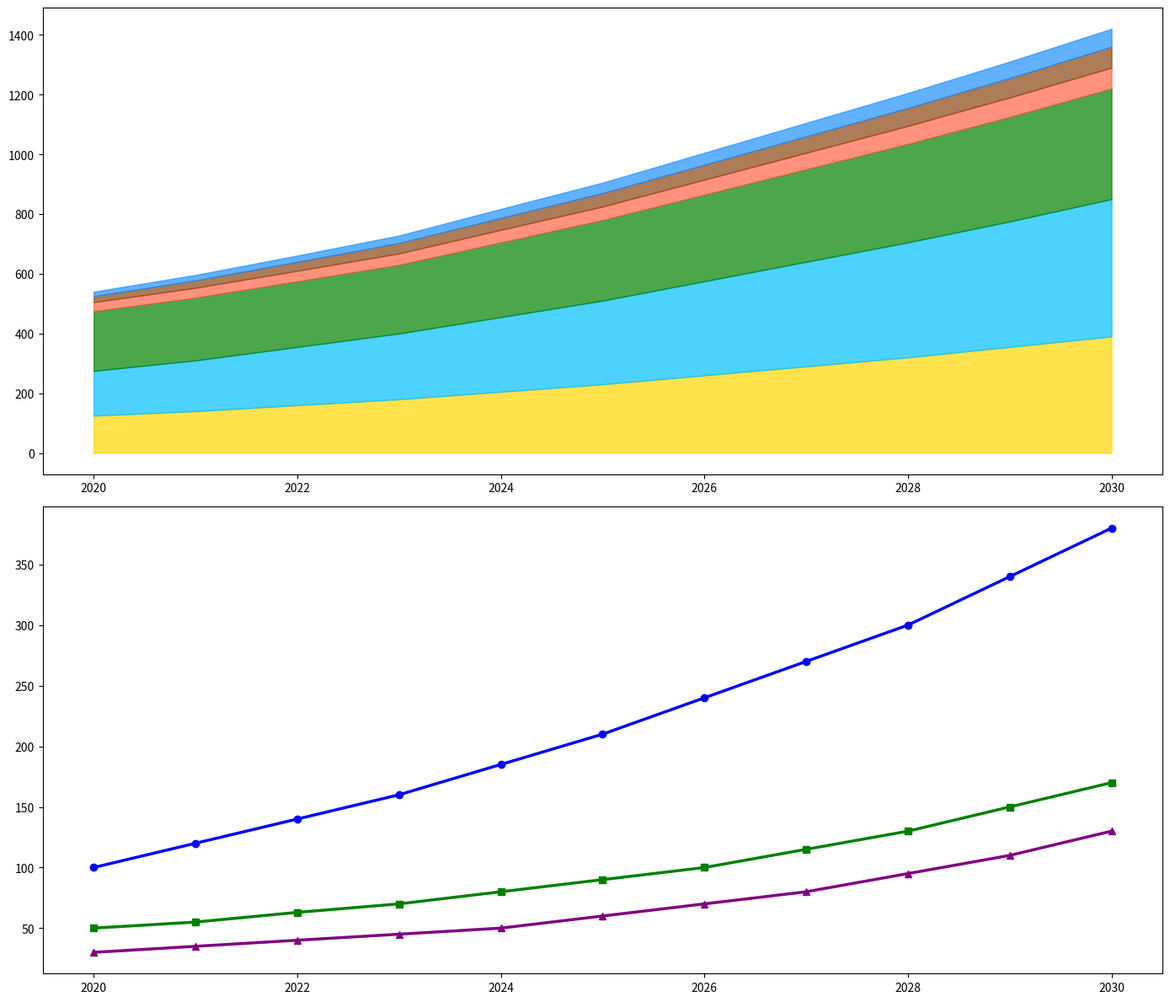

Generate this figure with matplotlib:
import matplotlib.pyplot as plt
import numpy as np

years = np.arange(2020, 2031)
solar_power = np.array([125, 140, 160, 180, 205, 230, 260, 290, 320, 355, 390])
wind_power = np.array([150, 170, 195, 220, 250, 280, 315, 350, 385, 420, 460])
hydropower = np.array([200, 210, 220, 230, 250, 270, 290, 310, 330, 350, 370])
geothermal = np.array([30, 33, 35, 38, 42, 45, 50, 55, 60, 65, 70])
biomass = np.array([20, 25, 30, 35, 40, 45, 50, 55, 60, 65, 70])
ocean_energy = np.array([15, 18, 21, 25, 30, 35, 40, 45, 50, 55, 60])  # New data series

CO2_reduction = np.array([100, 120, 140, 160, 185, 210, 240, 270, 300, 340, 380])
deforestation_prevented = np.array([50, 55, 63, 70, 80, 90, 100, 115, 130, 150, 170])
air_quality_improvement = np.array([30, 35, 40, 45, 50, 60, 70, 80, 95, 110, 130])  # New effect

cumulative_wind = solar_power + wind_power
cumulative_hydropower = cumulative_wind + hydropower
cumulative_geothermal = cumulative_hydropower + geothermal
cumulative_biomass = cumulative_geothermal + biomass
cumulative_ocean_energy = cumulative_biomass + ocean_energy

fig, (ax1, ax2) = plt.subplots(2, 1, figsize=(14, 12))

ax1.fill_between(years, 0, solar_power, color='#FFD700', alpha=0.7)
ax1.fill_between(years, solar_power, cumulative_wind, color='#00BFFF', alpha=0.7)
ax1.fill_between(years, cumulative_wind, cumulative_hydropower, color='#008000', alpha=0.7)
ax1.fill_between(years, cumulative_hydropower, cumulative_geothermal, color='#FF6347', alpha=0.7)
ax1.fill_between(years, cumulative_geothermal, cumulative_biomass, color='#8B4513', alpha=0.7)
ax1.fill_between(years, cumulative_biomass, cumulative_ocean_energy, color='#1E90FF', alpha=0.7)  # Adding new data

ax2.plot(years, CO2_reduction, color='blue', linewidth=2.5, marker='o')
ax2.plot(years, deforestation_prevented, color='green', linewidth=2.5, marker='s')
ax2.plot(years, air_quality_improvement, color='purple', linewidth=2.5, marker='^')  # Adding new effect

plt.tight_layout()
plt.show()
